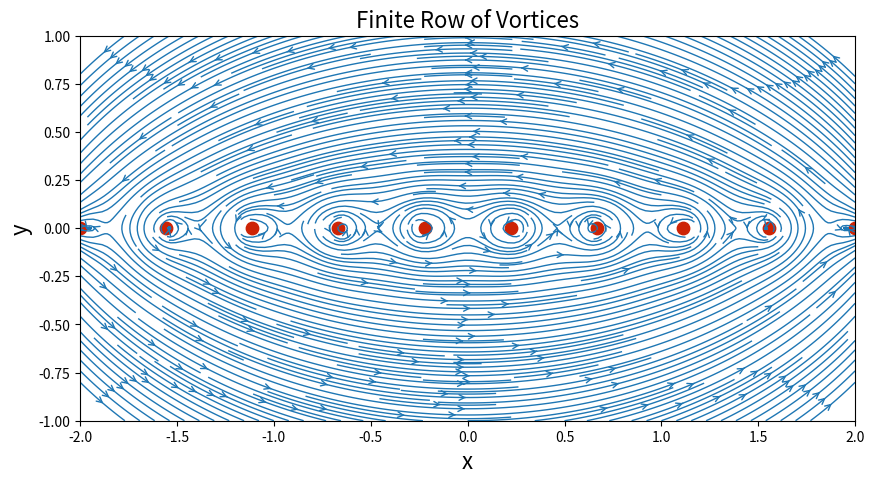

The matplotlib source for this figure:
#Finite Row of Vortices
import numpy as np
import matplotlib.pyplot as plt
from math import *
plt.close('all')
N = 50                            # Number of points in each direction
xStart,xEnd = -2.0,2.0            # x-direction boundaries
yStart,yEnd = -1.0,1.0            # y-direction boundaries
x = np.linspace(xStart,xEnd,N)    # x 1D-array
y = np.linspace(yStart,yEnd,N)    # y 1D-array
X,Y = np.meshgrid(x,y)            # generation of the mesh grid

gamma = -5.0                  # strength of the vortex
xVortex,yVortex = 0.0,0.0    # location of the vortex

def getStreamFunctionVortex(strength,xv,yv,X,Y):
    psi = strength/(4*pi)*np.log((X-xv)**2+(Y-yv)**2)
    return psi

def getVelocityVortex(strength,xv,yv,X,Y):
    u = + strength/(2*pi)*(Y-yv)/((X-xv)**2+(Y-yv)**2)
    v = - strength/(2*pi)*(X-xv)/((X-xv)**2+(Y-yv)**2)
    return u,v

uVortex=np.zeros_like(X)
vVortex=np.zeros_like(X)
psiVortex=np.zeros_like(X)
        
#number of point-vortices
K=10
#x coordinate of the vortices
xv=np.linspace(xStart,xEnd,K)
yv=0

# computing the velocity components on the mesh grid
for i, xVort in enumerate(xv):
    uVortex1,vVortex1 = getVelocityVortex(gamma,xVort,yv,X,Y)
    uVortex=uVortex+uVortex1
    vVortex=vVortex+vVortex1
# computing the stream-function on the mesh grid
    psiVortex = psiVortex+getStreamFunctionVortex(gamma,xVort,yv,X,Y)
#    psiVortex=psiVortex+psiVortex1

yvp=np.zeros_like(xv)
# plotting
size = 10
plt.figure(figsize=(size,(yEnd-yStart)/(xEnd-xStart)*size))
plt.xlabel('x',fontsize=16)
plt.ylabel('y',fontsize=16)
plt.xlim(xStart,xEnd)
plt.ylim(yStart,yEnd)
plt.streamplot(X,Y,uVortex,vVortex,\
               density=3.5,linewidth=1,arrowsize=1,arrowstyle='->')
plt.scatter(xv,yvp,c='#CD2305',s=80,marker='o')
plt.title('Finite Row of Vortices', fontsize=16)
plt.show()